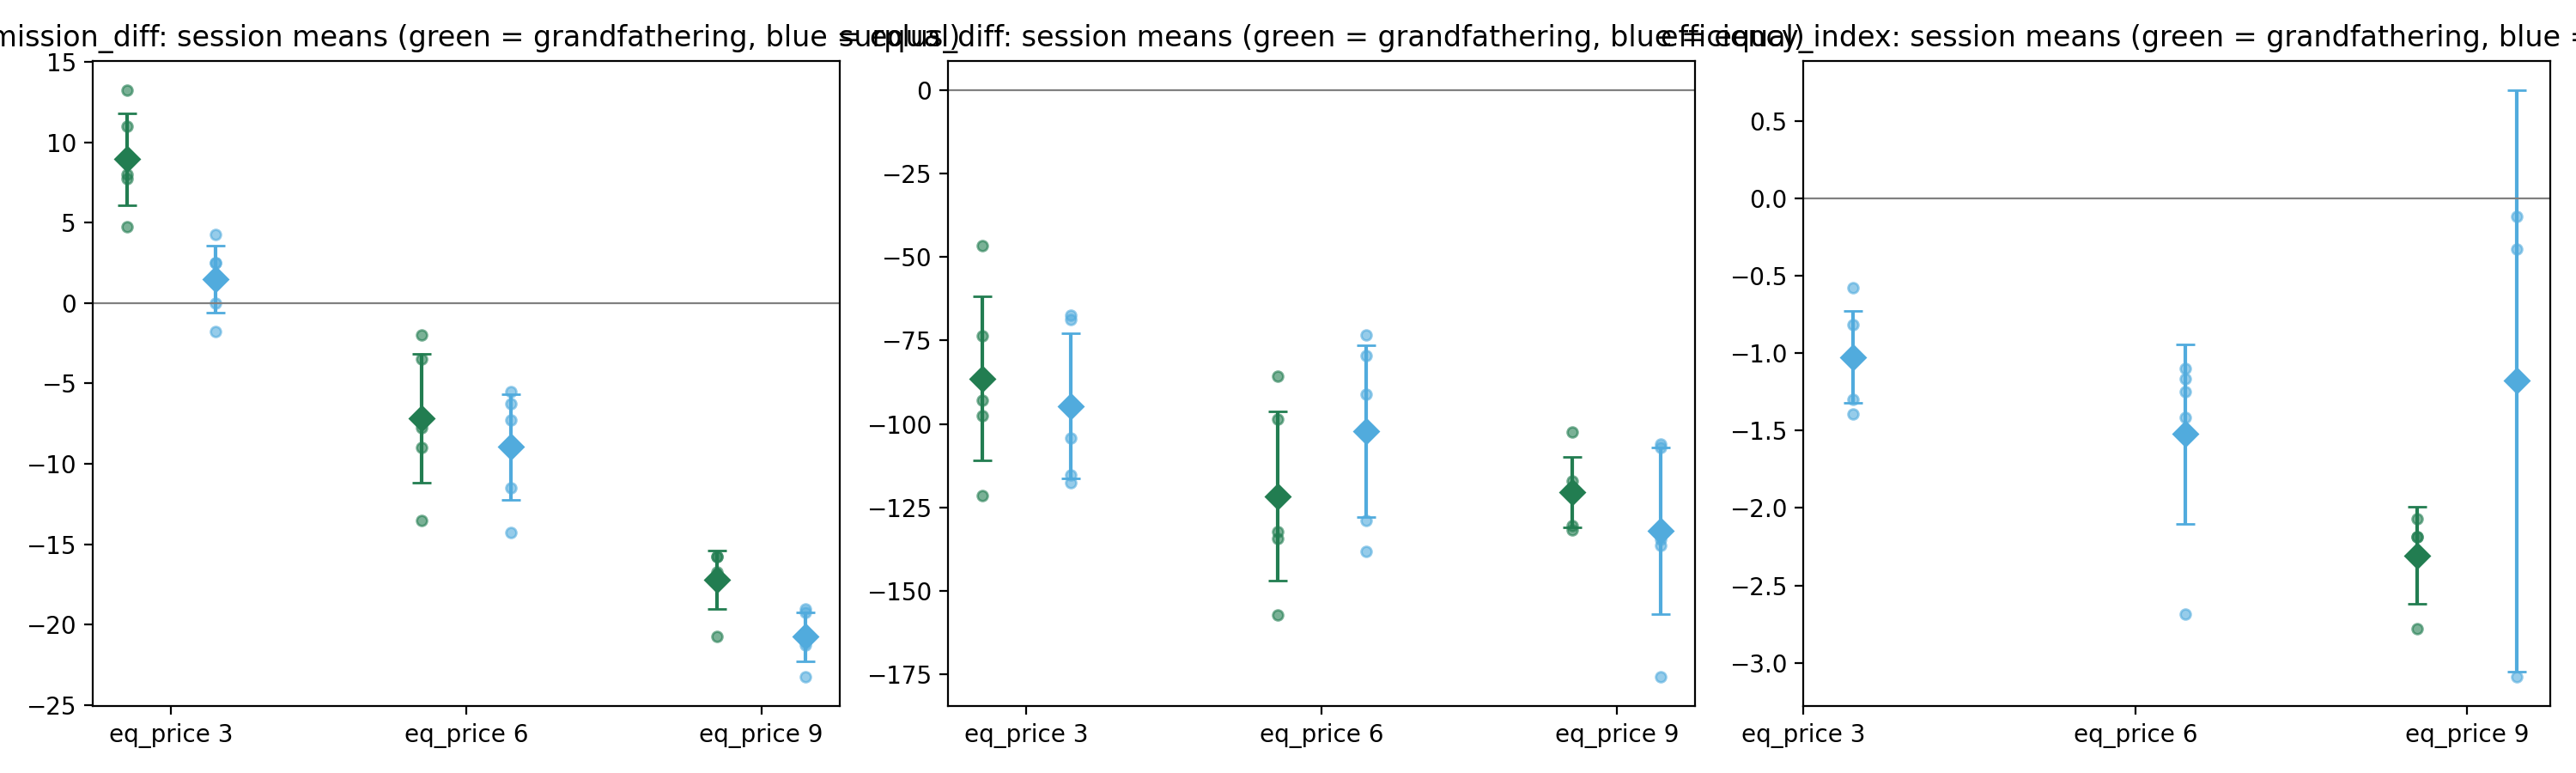

The data file committed next to this chart (first rows):
session_code, is_equal, eq_price, emission_diff, surplus_diff, efficiency_index
2a53lbtn, 0, 3, 11.0, -46.59, 
2a53lbtn, 0, 6, -7.75, -157.3, 
2a53lbtn, 0, 9, -17.0, -117, -2.071
3f95pe8w, 0, 3, 7.75, -97.43, 
3f95pe8w, 0, 6, -2.0, -134.3, 
3f95pe8w, 0, 9, -15.75, -120.5, -2.185
azirj6wd, 0, 3, 8.0, -92.83, 
azirj6wd, 0, 6, -3.5, -85.7, 
azirj6wd, 0, 9, -16.75, -102.3, -2.189
b0mj0y4j, 1, 3, 2.5, -117.5, -1.04
b0mj0y4j, 1, 6, -14.25, -138.1, -2.684
b0mj0y4j, 1, 9, -21.25, -175.8, 
cejy42av, 1, 3, 0.0, -67.39, -0.8142
cejy42av, 1, 6, -5.5, -91.1, -1.097
cejy42av, 1, 9, -23.25, -134.6, -0.3302
cijnx1lc, 1, 3, -1.75, -104.2, -1.396
cijnx1lc, 1, 6, -7.25, -73.45, -1.164
cijnx1lc, 1, 9, -19.0, -106.1, -0.1165
fda5xb48, 0, 3, 4.75, -73.54, 
fda5xb48, 0, 6, -13.5, -132.2, 
fda5xb48, 0, 9, -20.75, -131.8, -2.779
fmd69wdv, 0, 3, 13.25, -121.5, 
fmd69wdv, 0, 6, -9.0, -98.6, 
fmd69wdv, 0, 9, -15.75, -130.6, 
u9j92ki2, 1, 3, 4.25, -68.75, -0.5784
u9j92ki2, 1, 6, -11.5, -79.65, -1.252
u9j92ki2, 1, 9, -21.0, -107.1, -3.091
vc7pk8cz, 1, 3, 2.5, -115.2, -1.298
vc7pk8cz, 1, 6, -6.25, -128.9, -1.413
vc7pk8cz, 1, 9, -19.25, -136.5, 
